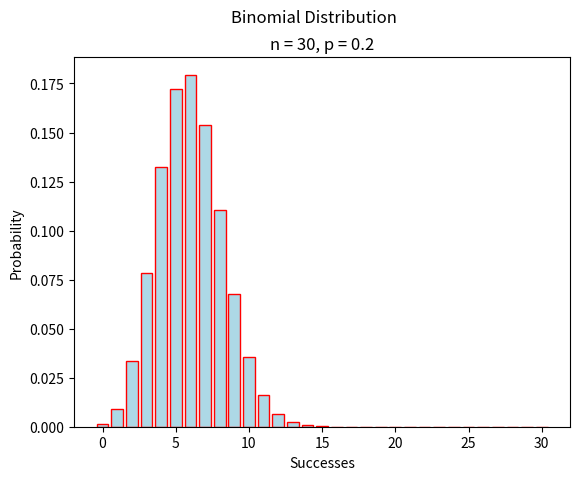

This chart was generated by the following Python code:
##################################################################################
###                           IMPORT LIBRARIES                                 ###
##################################################################################

import matplotlib

## NOTE: How-To: Run This Script On Your Computer
#
# To render the website, I have to use a "headless" backend to generate the images. 
# If you want to run this script on your computer, comment out the following line 
# with the "#" you see appended to each line of this comment:

matplotlib.use('agg')

# And uncomment this line: 

# matplotlib.use('tkagg')

import matplotlib.pyplot as plt
import math

##################################################################################
###                                FUNCTIONS                                   ###
##################################################################################

def combination(n, r):
    return math.factorial(n) / ( math.factorial(r) * math.factorial(n-r) )

def binomial(n, p, x):
    return (p ** x) * ((1 - p) ** (n - x)) * combination(n, x)

##################################################################################
###                                SCRIPT                                      ###
##################################################################################

# Create New Figures and Axes
fig, axs = plt.subplots()

n = 30
p = 0.2

# Label the graph appropriately
plt.suptitle("Binomial Distribution")
plt.title(f"n = {n}, p = {p}")
axs.set_xlabel("Successes")
axs.set_ylabel("Probability")

successes = [x for x in range(n + 1) ]
probabilities = [ binomial(n, p, x) for x in range(n +1) ]

# Generate and output
axs.bar(successes, probabilities, color="lightblue", ec="red")
plt.show()